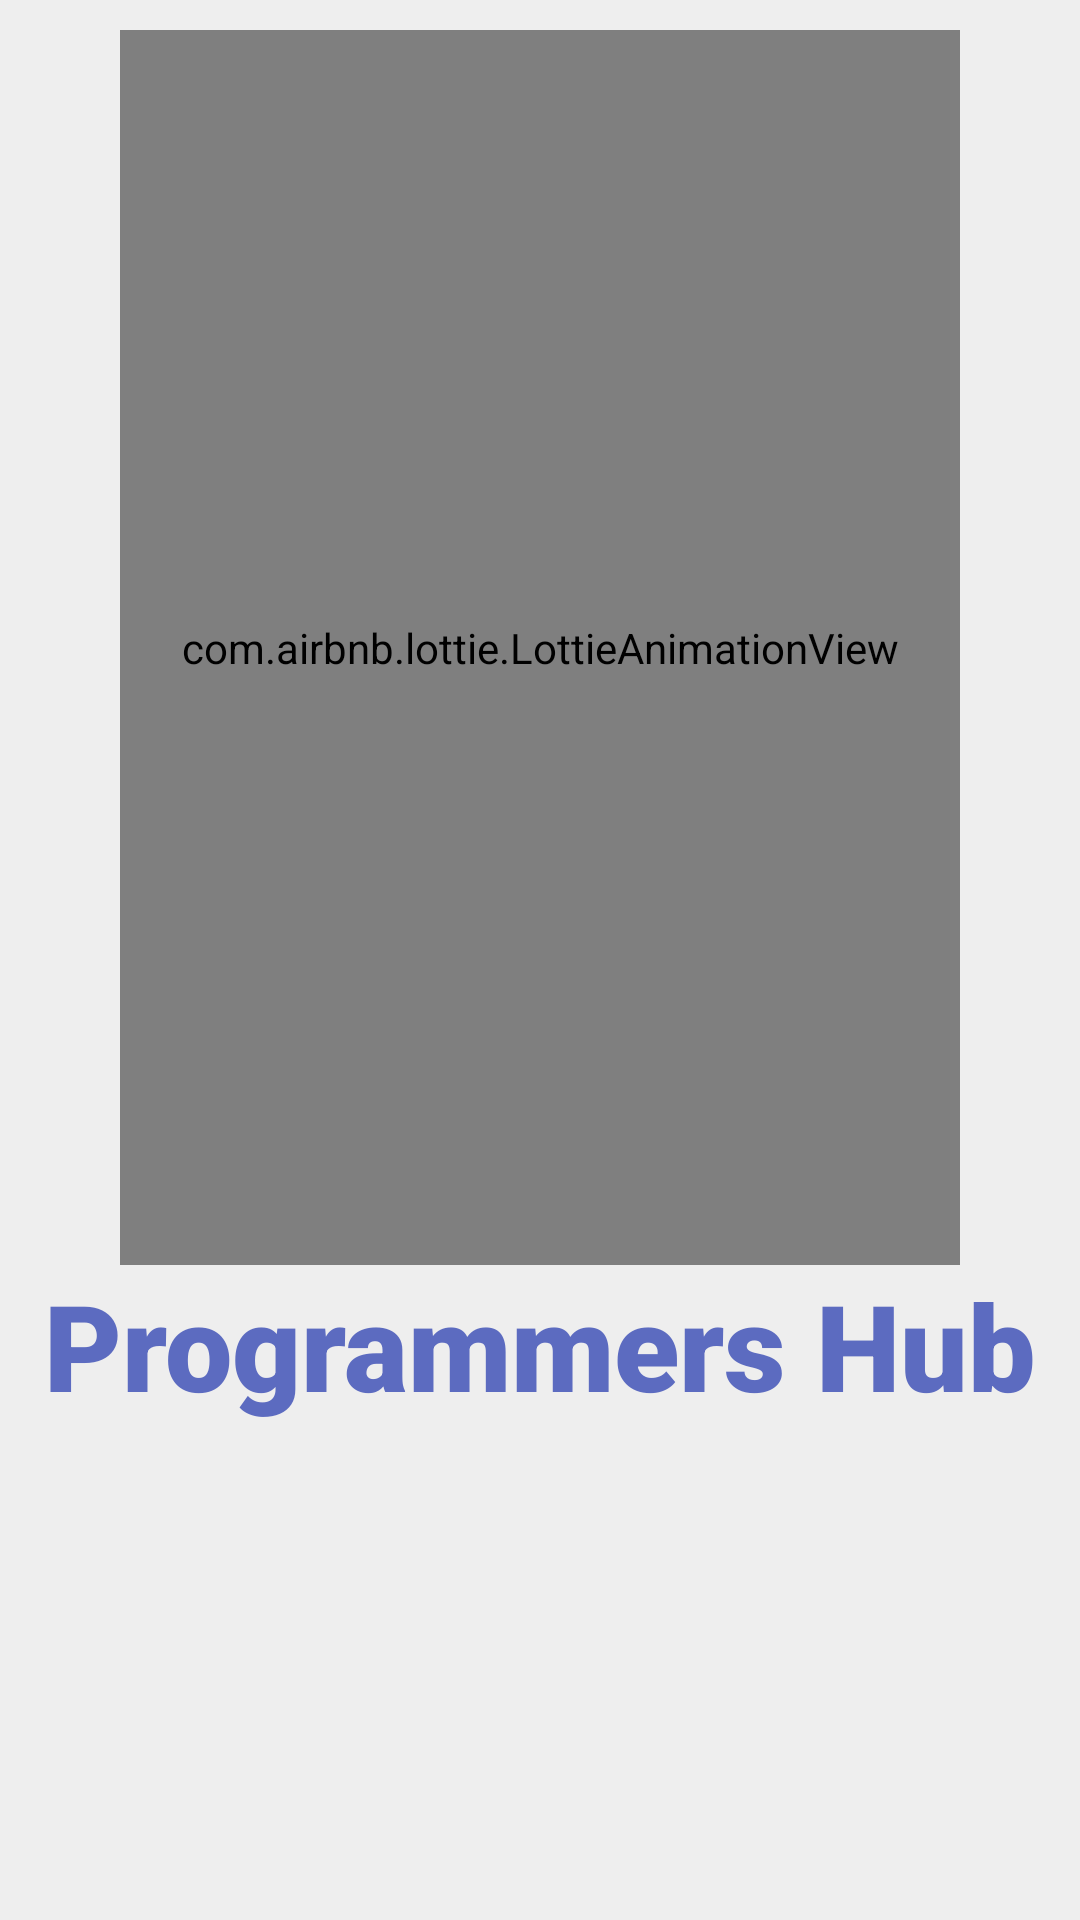

Layout XML and referenced resources for this Android screen:
<!-- AndroidManifest.xml: application theme AppTheme -->
<!-- res/layout/activity_splash.xml -->
<?xml version="1.0" encoding="utf-8"?>
<LinearLayout android:layout_height="match_parent"
    android:layout_width="match_parent"
    android:background="#EEEEEE"
    android:weightSum="10"
    xmlns:app="http://schemas.android.com/apk/res-auto"
    android:orientation="vertical"
    xmlns:android="http://schemas.android.com/apk/res/android">

    <com.airbnb.lottie.LottieAnimationView
        android:id="@+id/lottie_splash"
        android:layout_width="match_parent"
        android:layout_height="wrap_content"
        android:layout_marginHorizontal="40dp"
       android:layout_marginTop="10dp"
        android:layout_gravity="top"
        android:tint="@color/materialGreedColor"
        app:lottie_autoPlay="true"
        app:lottie_rawRes="@raw/programmers_splash"
        android:layout_weight="7"
        />

    <TextView

android:gravity="center_horizontal"
        android:id="@+id/splash_text"
        android:layout_width="match_parent"
        android:layout_height="50dp"

        android:fontFamily="sans-serif-black"
        android:layout_weight="3"
        android:textColor="#5C6BC0"
        android:text="Programmers Hub"
        android:textSize="40sp" />
    </LinearLayout>
<!-- resources referenced by this layout -->
<resources>
  <color name="materialGreedColor">#00c197</color>
  <style name="AppTheme" parent="Theme.AppCompat.Light.DarkActionBar">
          
  
          <item name="colorPrimary">#F7630C</item>
          <item name="colorPrimaryDark">#000000</item>
          <item name="colorAccent">@color/colorAccent</item>
  
      </style>
  <color name="colorAccent">#D81B60</color>
</resources>
